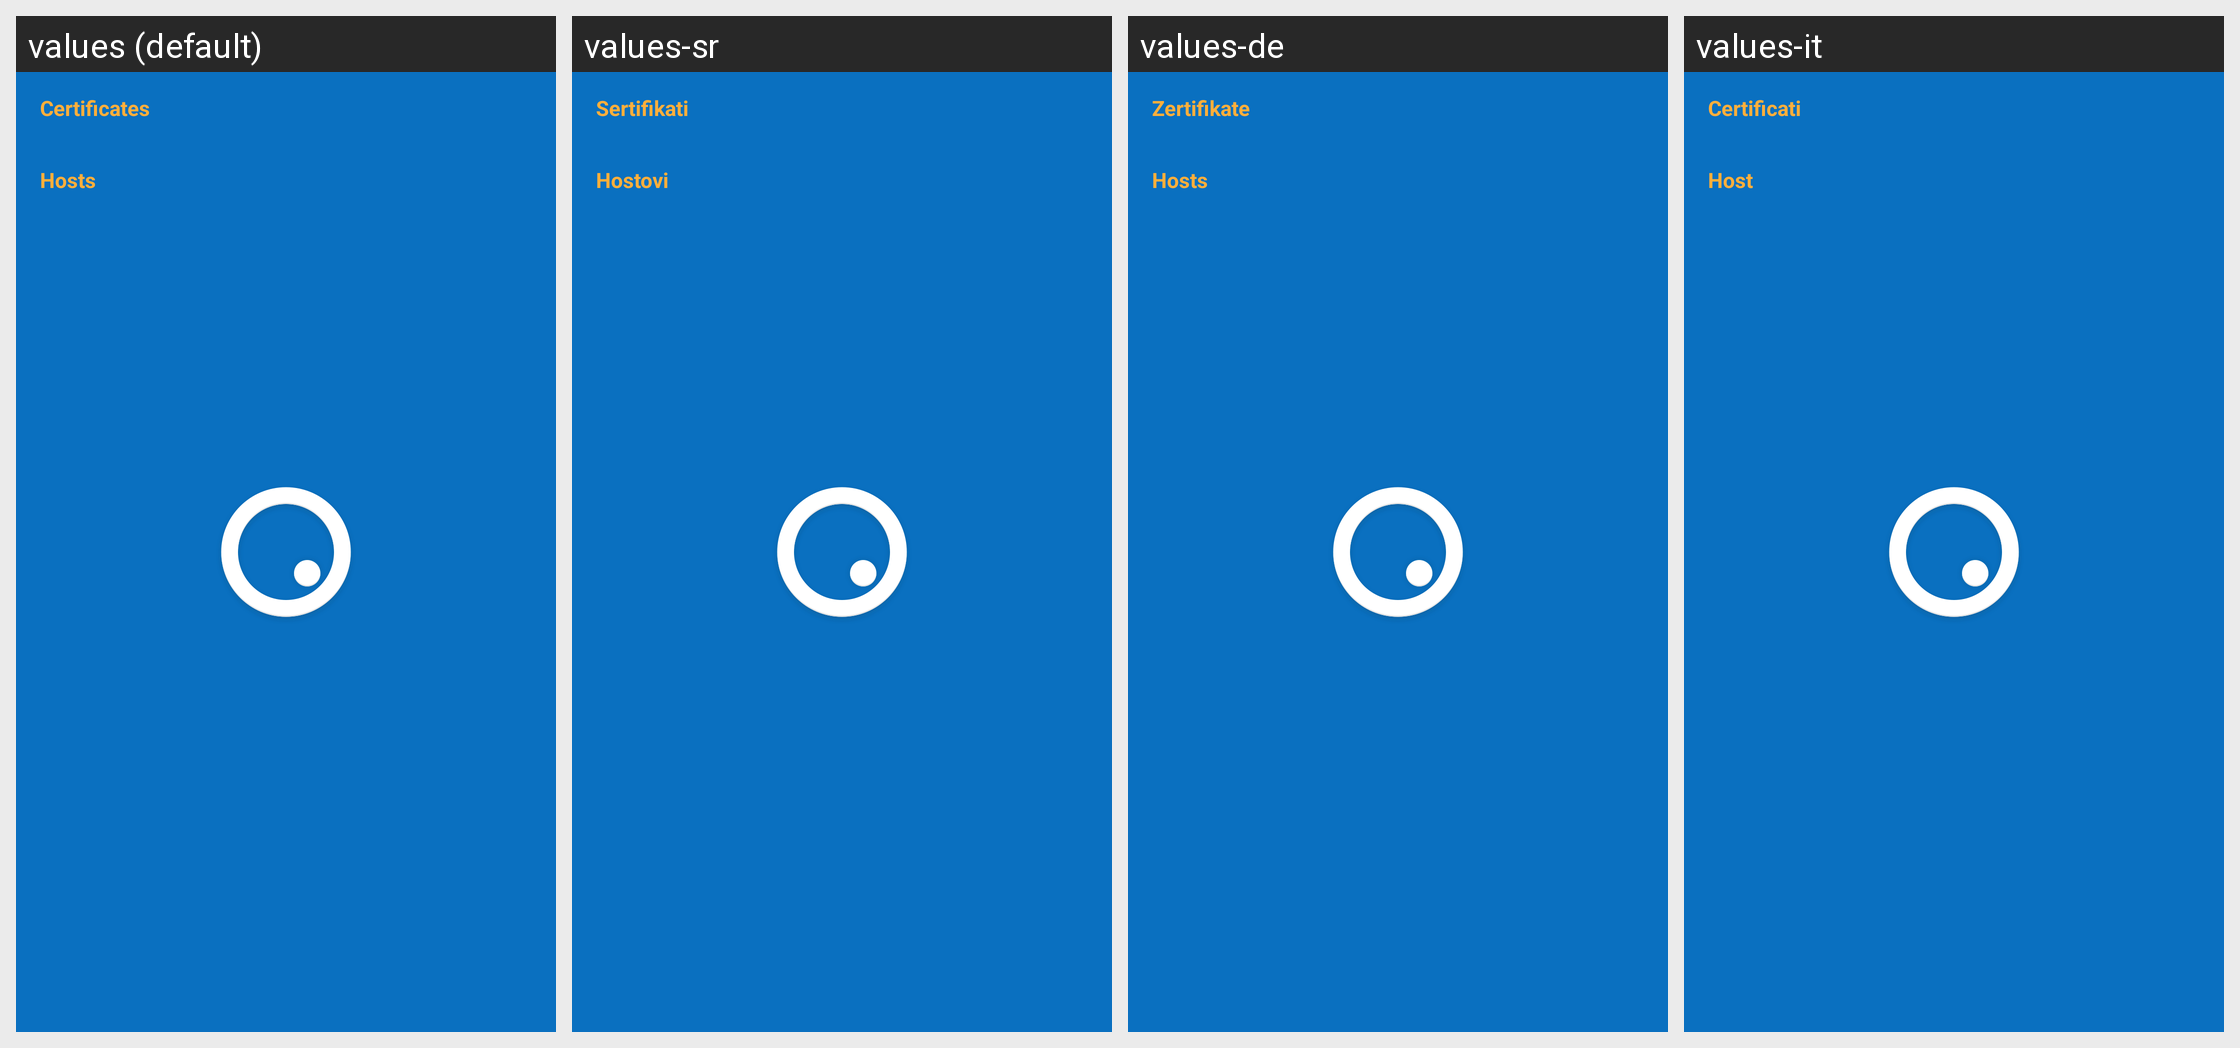

Translations of the strings shown on this Android screen, per locale in the grid:
Android screen res/layout/preferences_whitelist.xml rendered under 4 locales, left to right: values (default), values-sr, values-de, values-it. Device: Nexus 5 (rendered at 1080×1920; each locale shown at half size, 540×960, under a caption strip naming it); theme Theme.SplashTheme.
Other locales in the repository, not shown: values-en-rGB, values-fr, values-fr-rCA, values-lt, values-nl, values-pt, values-pt-rBR.
Strings drawn on this screen, with the default value and each locale's value (text and hints the layout hard-codes, and strings that could not be matched under every locale, appear in the picture but are not listed):

label_whitelist_certificates
  values: Certificates
  values-sr: Sertifikati
  values-de: Zertifikate
  values-it: Certificati

label_whitelist_hostnames
  values: Hosts
  values-sr: Hostovi
  values-de: Hosts
  values-it: Host
